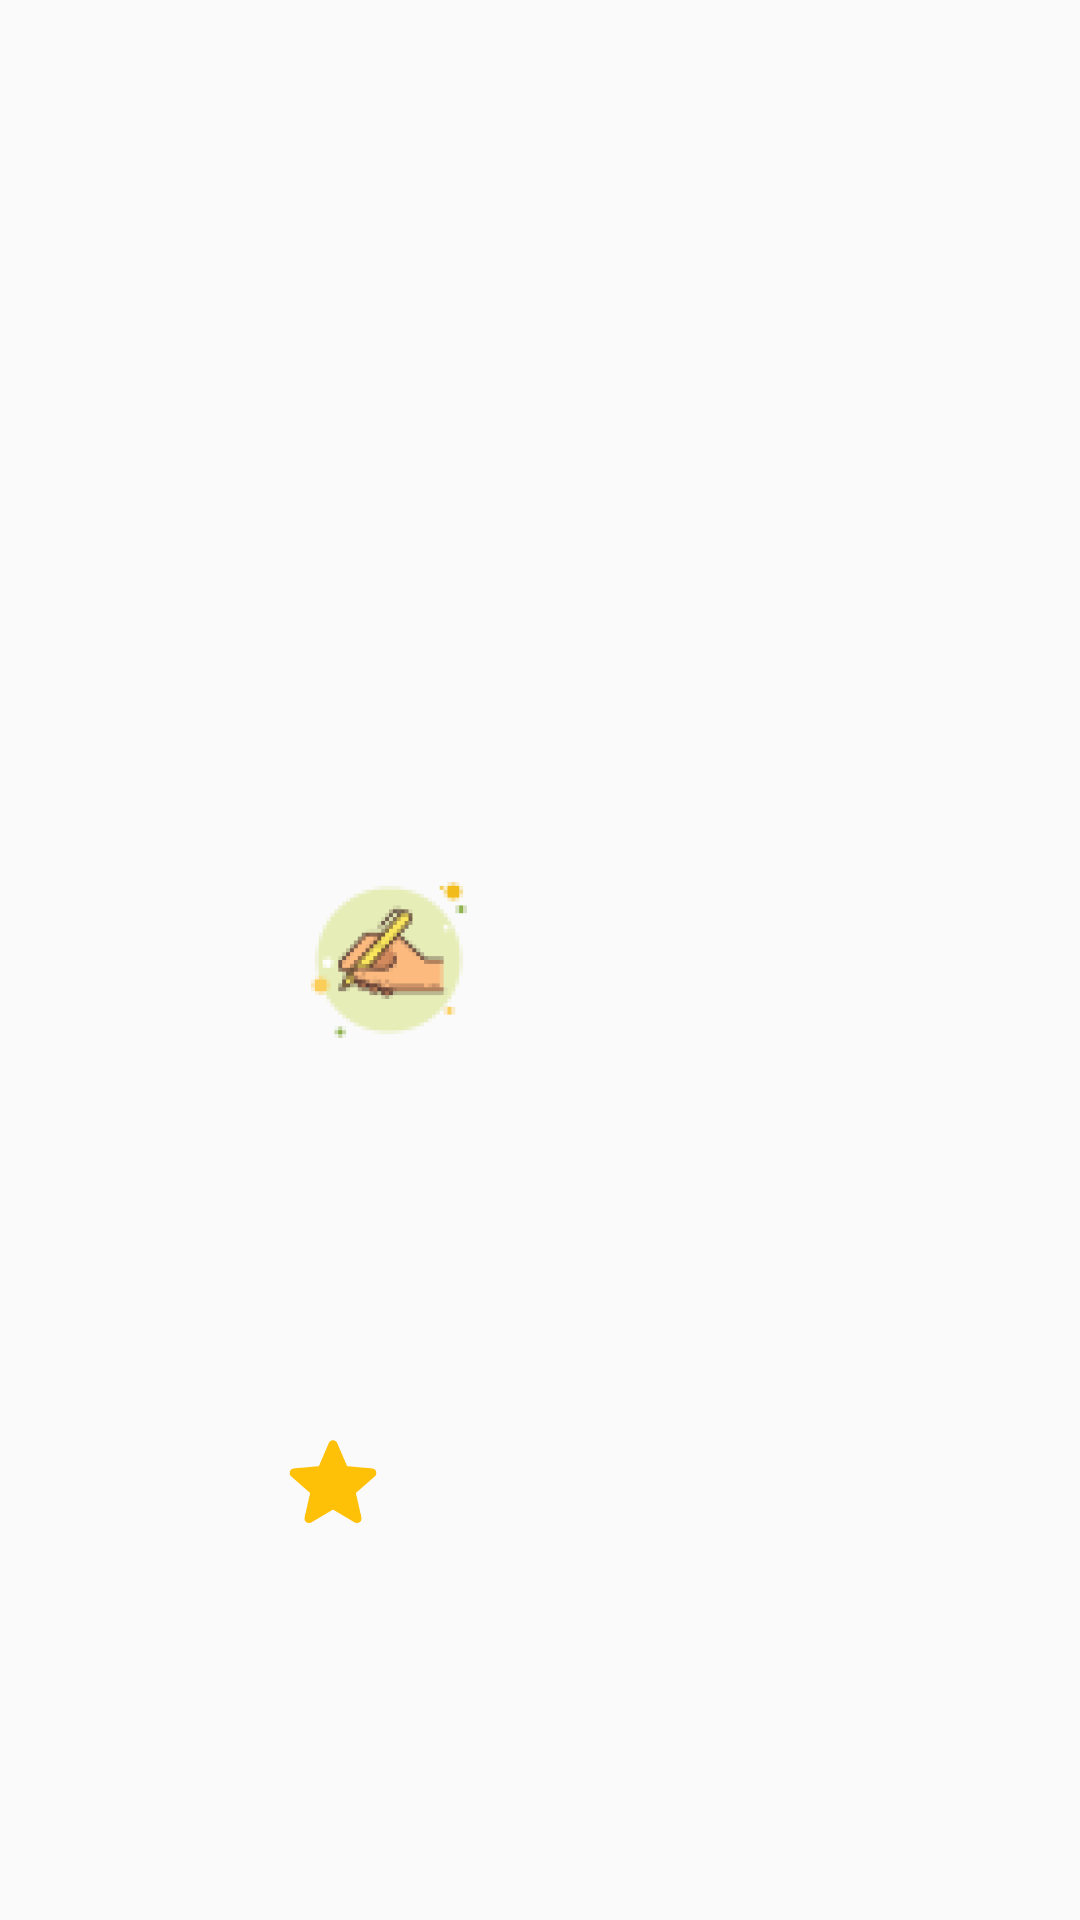

Reconstruct the res/layout file that produces this screen, plus the resources it refers to.
<!-- AndroidManifest.xml: application theme AppTheme -->
<!-- res/layout/progress_left_row_layout.xml -->
<?xml version="1.0" encoding="utf-8"?>
<androidx.constraintlayout.widget.ConstraintLayout
    xmlns:android="http://schemas.android.com/apk/res/android"
    xmlns:app="http://schemas.android.com/apk/res-auto"
    xmlns:tools="http://schemas.android.com/tools"
    android:layout_width="match_parent"
    android:layout_height="100dp">

    <ImageView
        android:id="@+id/imageView2"
        android:layout_width="wrap_content"
        android:layout_height="wrap_content"

        android:src="@mipmap/ic_hand_foreground"

        app:layout_constraintHorizontal_bias="0.3"
        app:layout_constraintBottom_toBottomOf="parent"
        app:layout_constraintEnd_toEndOf="parent"
        app:layout_constraintStart_toStartOf="parent"
        app:layout_constraintTop_toTopOf="parent" />

    <TextView
        android:id="@+id/partTitleTextView"
        android:layout_width="wrap_content"
        android:layout_height="wrap_content"

        tools:text="@string/title"
        android:textColor="?attr/textColor"
        android:textStyle="bold"

        app:layout_constraintBottom_toBottomOf="parent"
        app:layout_constraintEnd_toEndOf="parent"
        app:layout_constraintStart_toEndOf="@+id/imageView2"
        app:layout_constraintTop_toTopOf="parent" />

    <ImageView
        android:id="@+id/imageView3"
        android:layout_width="60dp"
        android:layout_height="60dp"

        android:src="@mipmap/ic_star_foreground"

        app:layout_constraintVertical_bias="0.8"
        app:layout_constraintHorizontal_bias="0.27"

        app:layout_constraintBottom_toBottomOf="parent"
        app:layout_constraintEnd_toEndOf="parent"
        app:layout_constraintStart_toStartOf="parent"
        app:layout_constraintTop_toTopOf="parent" />

    <TextView
        android:id="@+id/scoreTextView"
        android:layout_width="60dp"
        android:layout_height="60dp"

        tools:text="14"
        android:textStyle="bold"
        android:textSize="12sp"
        android:textColor="?attr/textColor"

        android:gravity="center"
        app:layout_constraintVertical_bias="0.83"
        app:layout_constraintHorizontal_bias="0.267"

        app:layout_constraintBottom_toBottomOf="parent"
        app:layout_constraintEnd_toEndOf="parent"
        app:layout_constraintStart_toStartOf="parent"
        app:layout_constraintTop_toTopOf="parent" />

</androidx.constraintlayout.widget.ConstraintLayout>
<!-- resources referenced by this layout -->
<resources>
  <!-- mipmap ic_hand_foreground: png bitmap (mipmap-hdpi, 7489 bytes) -->
  <!-- mipmap ic_star_foreground: png bitmap (mipmap-hdpi, 1631 bytes) -->
  <string name="title">Название</string>
  <style name="AppTheme" parent="Theme.AppCompat.Light.NoActionBar">
          
          <item name="colorPrimary">@color/colorPrimary</item>
          <item name="colorPrimaryDark">@color/colorPrimaryDark</item>
          <item name="colorAccent">@color/colorAccent</item>
  
          <item name="backgroundColor">#FFFFFF</item>
          <item name="textColor">#000000</item>
          <item name="buttonColor">#3949AB</item>
          <item name="hintColor">@android:color/darker_gray</item>
  
          <item name="backgroundMessageColor">@color/colorAccent</item>
          
          <item name="android:windowAnimationStyle">@style/WindowAnimationTransition</item>
      </style>
  <color name="colorPrimary">#7551B5</color>
  <color name="colorPrimaryDark">#AB58B4</color>
  <color name="colorAccent">#7551B5</color>
  <style name="WindowAnimationTransition">
          <item name="android:windowEnterAnimation">@android:anim/fade_in</item>
          <item name="android:windowExitAnimation">@android:anim/fade_out</item>
      </style>
</resources>
